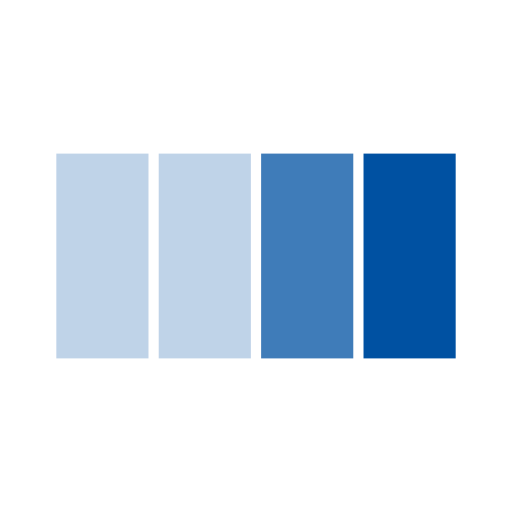
t = 0.00 s
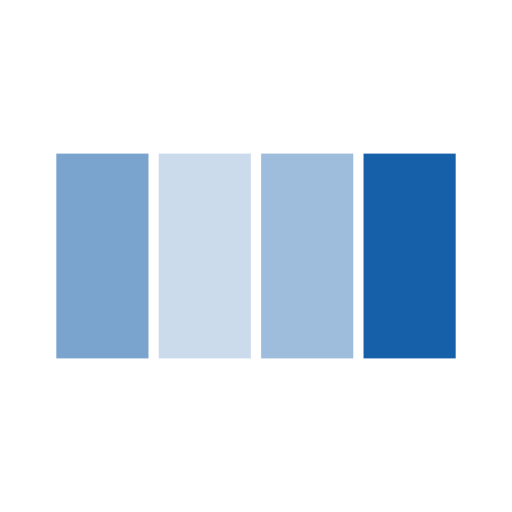
t = 0.23 s
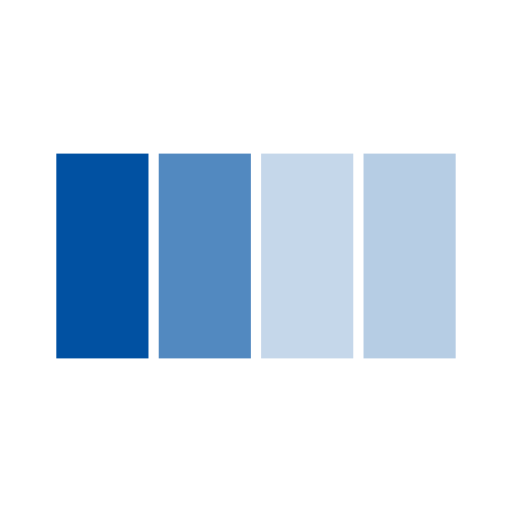
t = 0.68 s
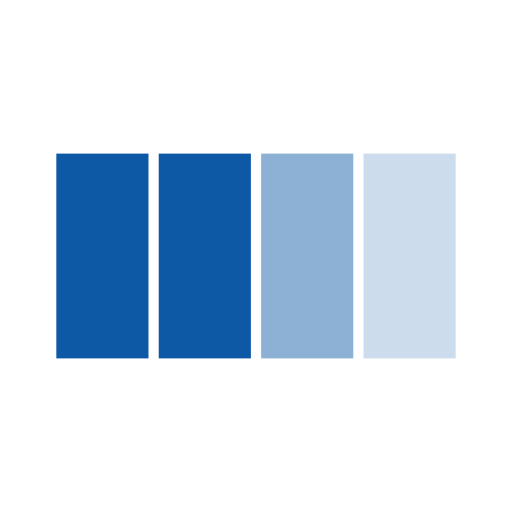
t = 0.90 s
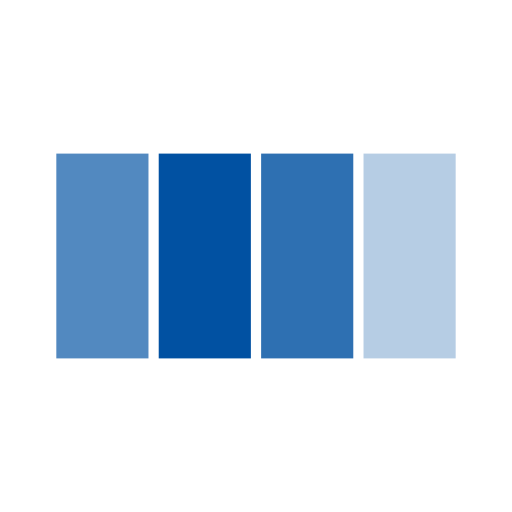
t = 1.13 s
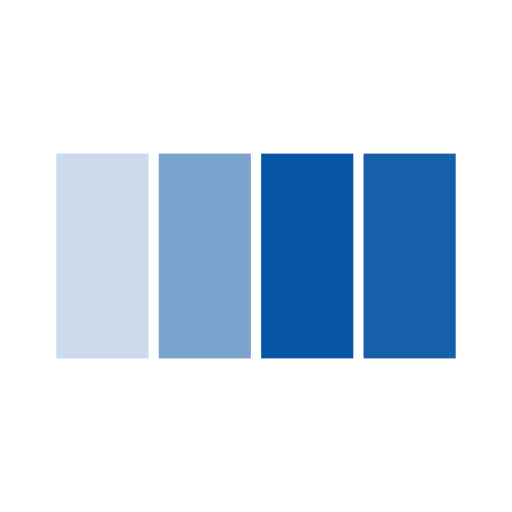
t = 1.58 s

The animated SVG that drew these frames (rendered in a browser with its animation timeline set to each time). Animation: 4 SMIL elements (animate=4); one cycle of 1.80 s, repeats indefinitely.

<svg width="200px"  height="200px"  xmlns="http://www.w3.org/2000/svg" viewBox="0 0 100 100" preserveAspectRatio="xMidYMid" class="lds-bars" style="background: none;"><rect ng-attr-x="{{config.x1}}" y="30" ng-attr-width="{{config.width}}" height="40" fill="#0051a2" x="11" width="18"><animate attributeName="opacity" calcMode="spline" values="1;0.2;1" keyTimes="0;0.5;1" dur="1.8" keySplines="0.5 0 0.5 1;0.5 0 0.5 1" begin="-1.08s" repeatCount="indefinite"></animate></rect><rect ng-attr-x="{{config.x2}}" y="30" ng-attr-width="{{config.width}}" height="40" fill="#0051a2" x="31" width="18"><animate attributeName="opacity" calcMode="spline" values="1;0.2;1" keyTimes="0;0.5;1" dur="1.8" keySplines="0.5 0 0.5 1;0.5 0 0.5 1" begin="-0.7200000000000001s" repeatCount="indefinite"></animate></rect><rect ng-attr-x="{{config.x3}}" y="30" ng-attr-width="{{config.width}}" height="40" fill="#0051a2" x="51" width="18"><animate attributeName="opacity" calcMode="spline" values="1;0.2;1" keyTimes="0;0.5;1" dur="1.8" keySplines="0.5 0 0.5 1;0.5 0 0.5 1" begin="-0.36000000000000004s" repeatCount="indefinite"></animate></rect><rect ng-attr-x="{{config.x4}}" y="30" ng-attr-width="{{config.width}}" height="40" fill="#0051a2" x="71" width="18"><animate attributeName="opacity" calcMode="spline" values="1;0.2;1" keyTimes="0;0.5;1" dur="1.8" keySplines="0.5 0 0.5 1;0.5 0 0.5 1" begin="0s" repeatCount="indefinite"></animate></rect></svg>
